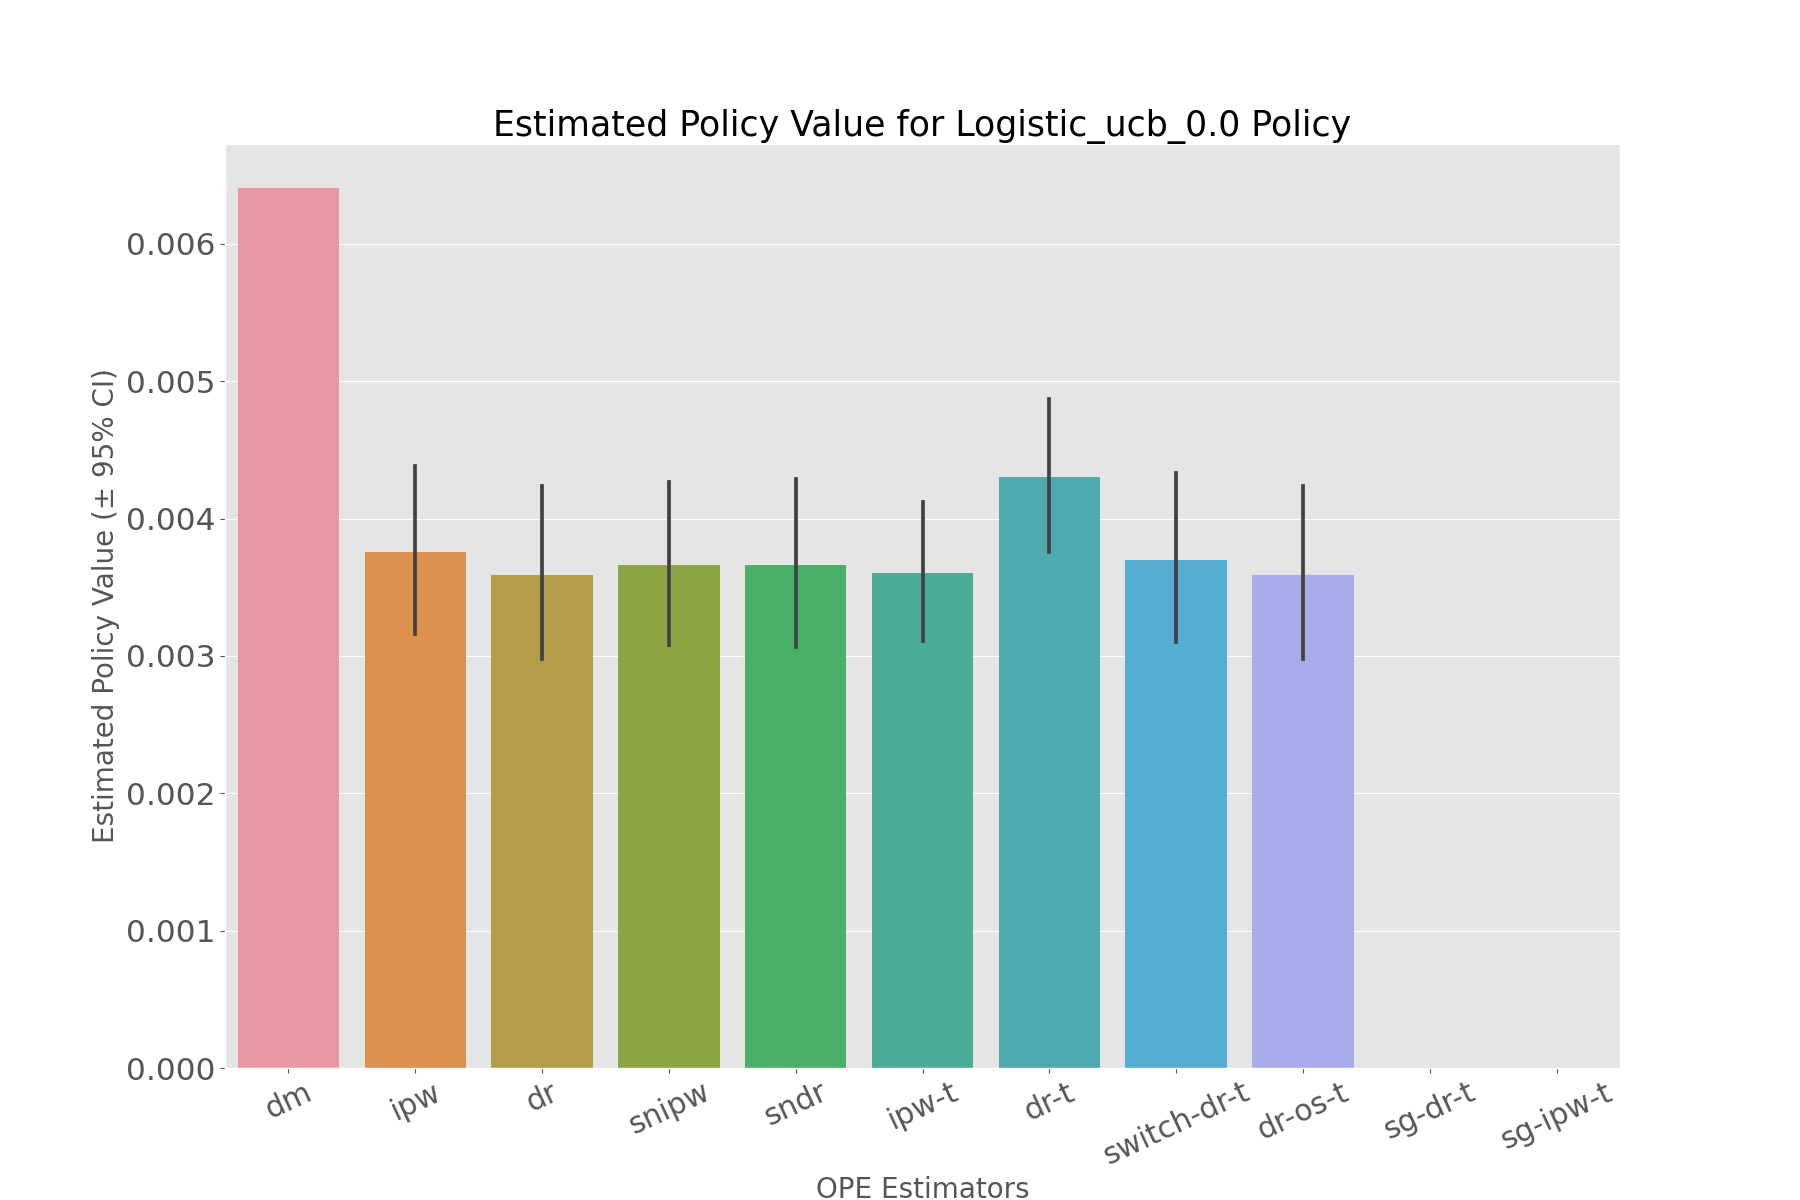

The data file committed next to this chart (first rows):
, estimated_policy_value, relative_estimated_policy_value, mean, 95.0% CI (lower), 95.0% CI (upper)
dm, 0.006407, 1.004, 0.006407, 0.006406, 0.006407
ipw, 0.003746, 0.5872, 0.003731, 0.003162, 0.00438
dr, 0.003565, 0.5588, 0.003548, 0.002978, 0.004234
snipw, 0.003648, 0.5719, 0.003634, 0.003079, 0.004266
sndr, 0.003638, 0.5703, 0.003622, 0.003067, 0.004291
ipw-t, 0.003588, 0.5625, 0.003581, 0.00311, 0.004122
dr-t, 0.004295, 0.6732, 0.004284, 0.00376, 0.004871
switch-dr-t, 0.003683, 0.5773, 0.003667, 0.003101, 0.004334
dr-os-t, 0.003565, 0.5588, 0.003548, 0.002978, 0.004234
sg-dr-t, , , , , 
sg-ipw-t, , , , , 
